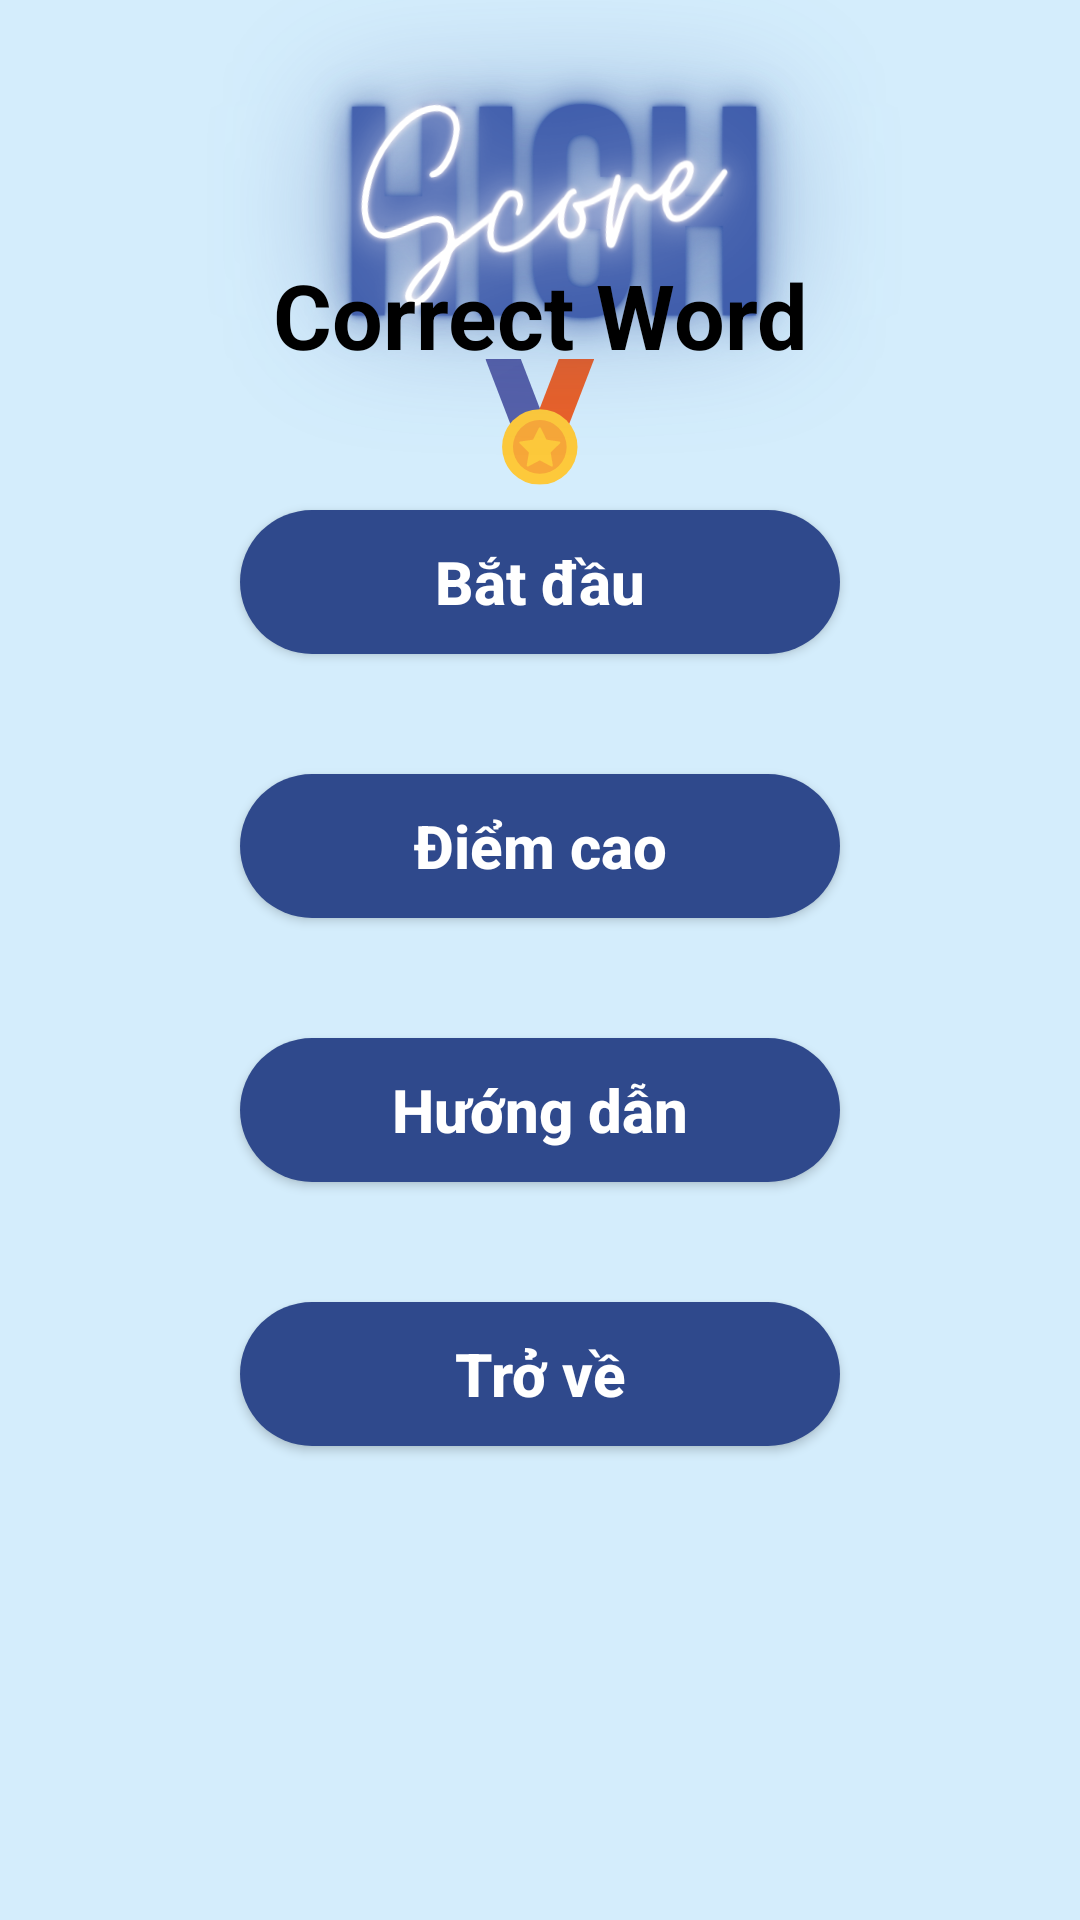

Write the Android layout XML for this screen, with the resource values it uses.
<!-- AndroidManifest.xml: application theme Theme.ENGLISHAPP -->
<!-- res/layout/correctword.xml -->
<?xml version="1.0" encoding="utf-8"?>
<RelativeLayout xmlns:android="http://schemas.android.com/apk/res/android"
    android:layout_width="match_parent"
    android:layout_height="match_parent"
    android:background="@drawable/manhinhhighscore">
    <TextView
        android:id="@+id/Title"
        android:layout_width="250dp"
        android:layout_height="50dp"
        android:layout_centerHorizontal="true"
        android:background="@drawable/custom_title"
        android:text="@string/CQ"
        android:textSize="30sp"
        android:gravity="center"
        android:textStyle="bold"
        android:textColor="@color/black"
        android:textAlignment="center"
        android:layout_marginTop="80dp"
        />
    <Button
        android:id="@+id/Start"
        android:layout_width="200dp"
        android:layout_height="wrap_content"
        android:text="@string/start"
        android:layout_marginTop="40dp"
        android:layout_below="@+id/Title"
        android:layout_centerHorizontal="true"
        android:textColor="@color/white"
        android:background="@drawable/custom_button"
        android:textSize="20sp"
        android:textStyle="bold"
        android:textAllCaps="false"
        />
    <Button
        android:id="@+id/HighScore"
        android:layout_width="200dp"
        android:layout_height="wrap_content"
        android:text="@string/highscore"
        android:layout_marginTop="40dp"
        android:layout_below="@+id/Start"
        android:layout_centerHorizontal="true"
        android:textColor="@color/white"
        android:background="@drawable/custom_button"
        android:textSize="20sp"
        android:textStyle="bold"
        android:textAllCaps="false"
        />
    <Button
        android:id="@+id/Tutorial"
        android:layout_width="200dp"
        android:layout_height="wrap_content"
        android:text="@string/tutorial"
        android:layout_marginTop="40dp"
        android:layout_below="@+id/HighScore"
        android:layout_centerHorizontal="true"
        android:textColor="@color/white"
        android:background="@drawable/custom_button"
        android:textSize="20sp"
        android:textStyle="bold"
        android:textAllCaps="false"
        />
    <Button
        android:id="@+id/Back"
        android:layout_width="200dp"
        android:layout_height="wrap_content"
        android:text="@string/back"
        android:layout_marginTop="40dp"
        android:layout_below="@+id/Tutorial"
        android:layout_centerHorizontal="true"
        android:textColor="@color/white"
        android:background="@drawable/custom_button"
        android:textSize="20sp"
        android:textStyle="bold"
        android:textAllCaps="false"
        />
</RelativeLayout>
<!-- resources referenced by this layout -->
<resources>
  <color name="black">#FF000000</color>
  <color name="white">#FFFFFFFF</color>
  <!-- drawable custom_button (drawable-v24) -->
  <?xml version="1.0" encoding="utf-8"?>
  <shape xmlns:android="http://schemas.android.com/apk/res/android" android:shape="rectangle">
  
      <gradient android:startColor="#2F498C" android:endColor="#2F498C" android:type="linear"/>
  
      <corners android:radius="50dp"/>
  
  </shape>
  <!-- drawable manhinhhighscore: png bitmap (drawable, 176348 bytes) -->
  <string name="CQ">Correct Word</string>
  <string name="back">Trở về</string>
  <string name="highscore">Điểm cao</string>
  <string name="start">Bắt đầu</string>
  <string name="tutorial">Hướng dẫn</string>
  <style name="Theme.ENGLISHAPP" parent="Theme.MaterialComponents.DayNight.DarkActionBar">
          
          <item name="colorPrimary">@color/purple_500</item>
          <item name="colorPrimaryVariant">@color/purple_700</item>
          <item name="colorOnPrimary">@color/white</item>
          
          <item name="colorSecondary">@color/teal_200</item>
          <item name="colorSecondaryVariant">@color/teal_700</item>
          <item name="colorOnSecondary">@color/black</item>
          
          <item name="android:statusBarColor" tools:targetApi="l">?attr/colorPrimaryVariant</item>
          
      </style>
  <color name="purple_500">#FF6200EE</color>
  <color name="purple_700">#FF3700B3</color>
  <color name="teal_200">#FF03DAC5</color>
  <color name="teal_700">#FF018786</color>
</resources>
